Run: headless pygame with SDL's dummy video driver; simulated clock (each Clock.tick advances the game by its frame time, no real sleeping); random seed 0; keys injected as events and as key.get_pressed() state; no mouse input.
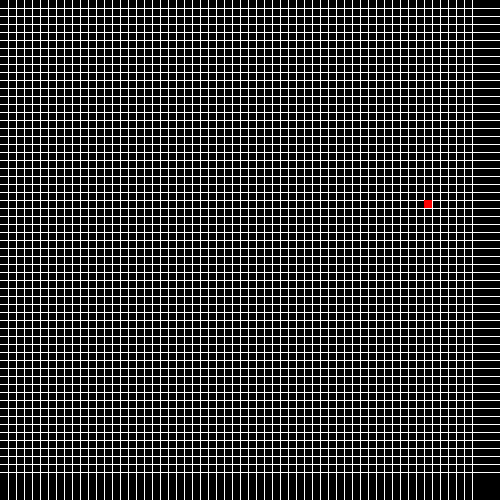
Frame 1 of 4 · flips 1–60 · no input
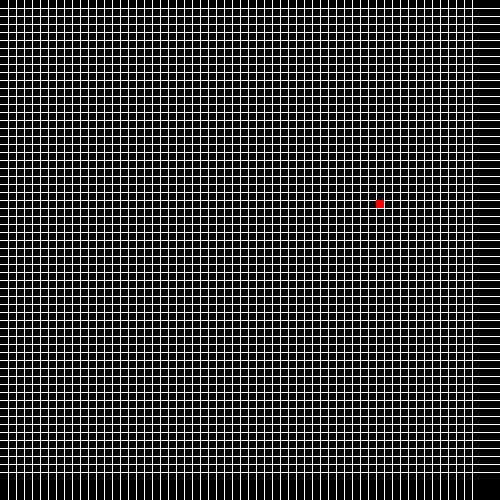
Frame 2 of 4 · flips 61–180 · tapped SPACE, RETURN · held RIGHT (→), D
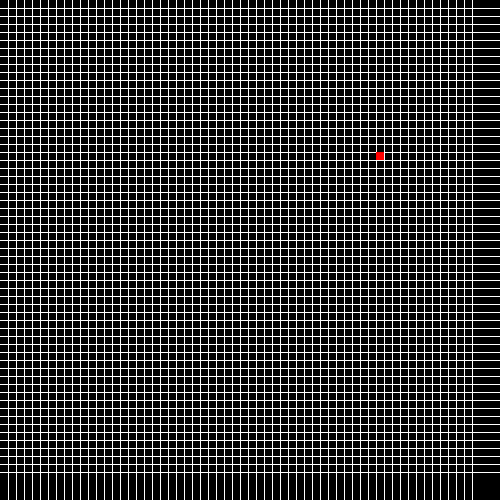
Frame 3 of 4 · flips 181–300 · held DOWN (↓), S
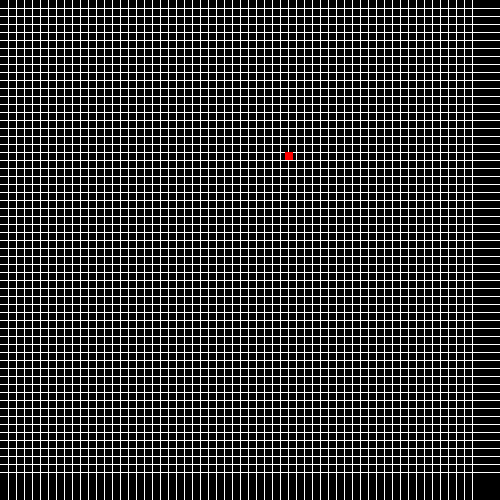
Frame 4 of 4 · flips 301–420 · held LEFT (←), A, UP (↑), W

The pygame program that drew these frames:

import pygame
import random

def update_direction(keys, width, rows):
    global direccioX, direccioY
    if keys[pygame.K_LEFT]:
        direccioX = -1
        direccioY = 0
    elif keys[pygame.K_RIGHT]:
        direccioX = 1
        direccioY = 0
    elif keys[pygame.K_UP]:
        direccioX = 0
        direccioY = -1
    elif keys[pygame.K_DOWN]:
        direccioX = 0
        direccioY = 1
    pass

def move_snake_position(rows,w):
    global square_xpos, square_ypos, direccioX, direccioY
    square_xpos += direccioX*width//rows
    square_ypos += direccioY*width//rows

    if square_xpos >= width:
        square_xpos = 0
    elif square_xpos < 0:
        square_xpos = width-width//rows
    if square_ypos >= width:
        square_ypos = 0
    elif square_ypos < 0:
        square_ypos = width- width//rows

def move_position(xpos,ypos, width, rows):
    # INSERT YOUR CODE HERE
    pass

def snakeFirstPosition(w, rows, surface):
    
    return random.randint(0,rows)*width//rows, random.randint(0,rows)*width//rows

def drawGrid(w, rows, surface):
    for pos in range(1,rows):
        pygame.draw.line(surface,(255,255,255),(0,pos*(width//rows)), (width,pos*(width//rows)))
        pygame.draw.line(surface,(255,255,255),(pos*(width//rows),0), (pos*(width//rows), width))
    pass

 
def redrawWindow(surface):
    global rows, width, square_xpos, square_ypos
    surface.fill((0,0,0))
    drawGrid(width,rows, surface)
    move_snake_position(rows, width)
    pygame.draw.rect(surface, (255,0,0),pygame.Rect(square_xpos,square_ypos,width//rows, width//rows))
    print(square_xpos, square_ypos)
    pygame.display.update()

def main():
    global width, rows, square_xpos, square_ypos, direccioX, direccioY
    pygame.init()

    width = 500
    rows = 60
    
    win = pygame.display.set_mode((width,width))

    pygame.display.set_caption("SNAKE")

    square_xpos, square_ypos = snakeFirstPosition(width, rows, win)

    direccioX = 1
    direccioY = 0

    run = True
    while run:
        pygame.time.delay(30)

        for event in pygame.event.get():
            if event.type == pygame.QUIT:
                run = False

            update_direction(pygame.key.get_pressed(),width,rows)
        
        
        
        redrawWindow(win)
        
    pygame.quit()
        
    
main()
